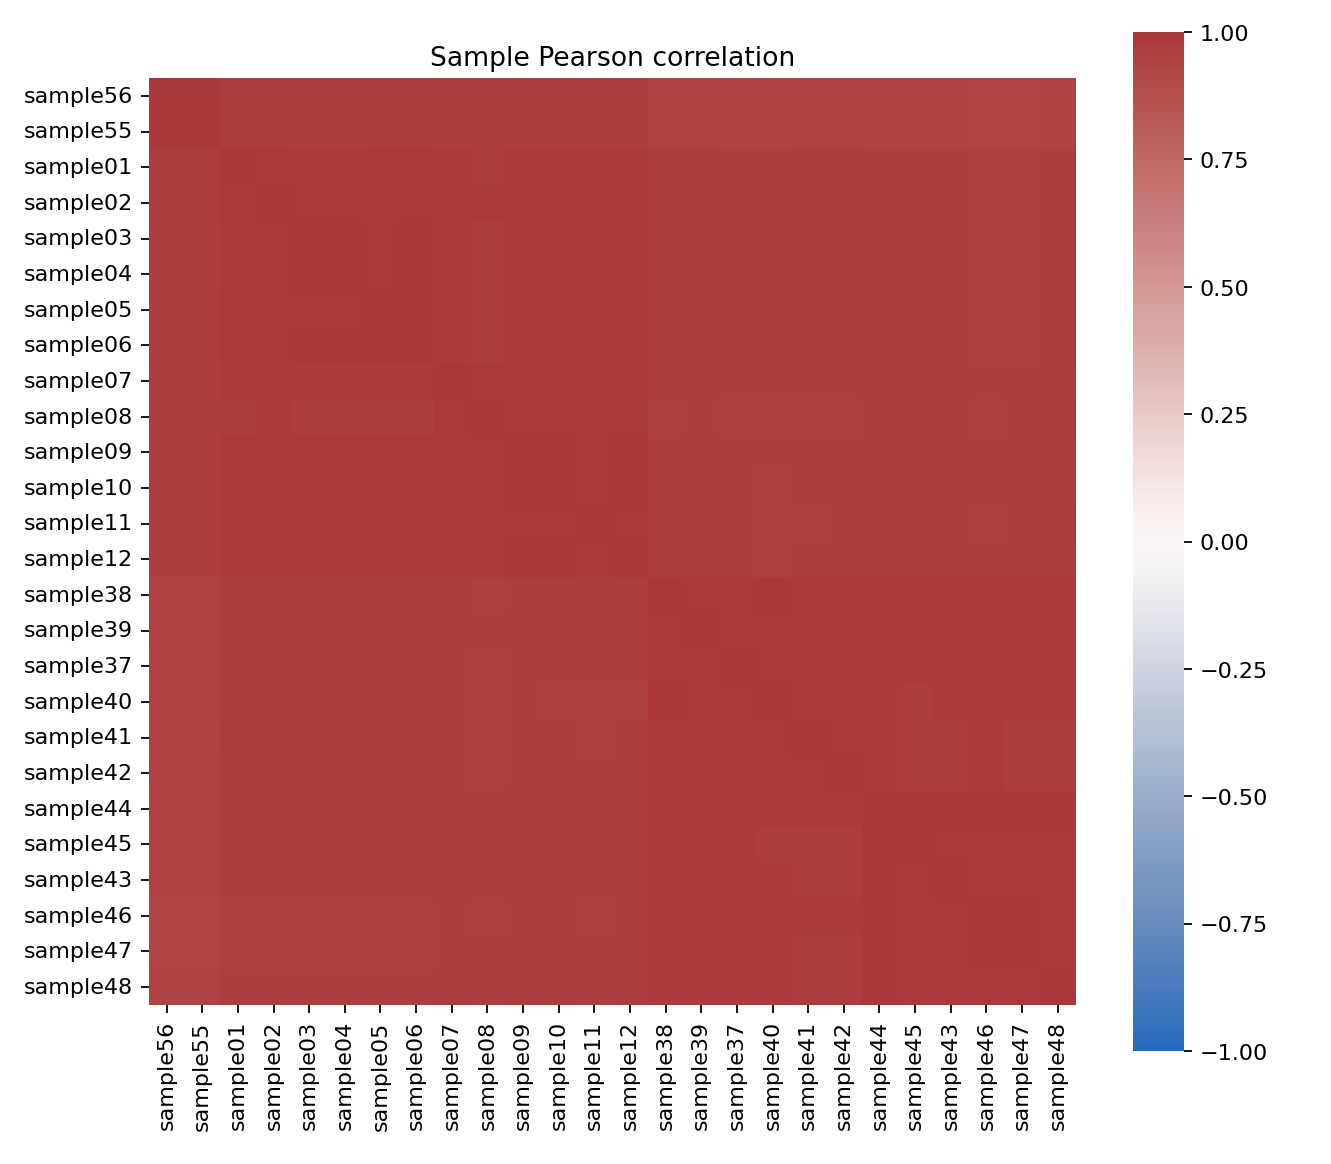

The data file committed next to this chart (first rows):
, sample56, sample55, sample01, sample02, sample03, sample04, sample05, sample06, sample07, sample08, sample09, sample10, sample11, sample12, sample38, sample39, sample37, sample40, sample41, sample42, sample44, sample45, sample43
sample56, 1.0, 0.994, 0.9705, 0.9706, 0.97, 0.9699, 0.9708, 0.9725, 0.9659, 0.9631, 0.9635, 0.9655, 0.9656, 0.9657, 0.9482, 0.951, 0.9436, 0.941, 0.9444, 0.9501, 0.9447, 0.9451, 0.9429
sample55, 0.994, 1.0, 0.9699, 0.9693, 0.9684, 0.9683, 0.9689, 0.9704, 0.9649, 0.9621, 0.962, 0.9641, 0.9646, 0.964, 0.9465, 0.9495, 0.9419, 0.9395, 0.9427, 0.9481, 0.9435, 0.9436, 0.9415
sample01, 0.9705, 0.9699, 1.0, 0.9897, 0.9919, 0.9911, 0.9897, 0.991, 0.9832, 0.9741, 0.9797, 0.9788, 0.9777, 0.9791, 0.9727, 0.9728, 0.9681, 0.9676, 0.9695, 0.9728, 0.9641, 0.9619, 0.9621
sample02, 0.9706, 0.9693, 0.9897, 1.0, 0.9907, 0.9903, 0.9898, 0.9905, 0.9841, 0.9768, 0.9824, 0.9817, 0.9805, 0.9821, 0.9705, 0.9716, 0.9673, 0.965, 0.9682, 0.9713, 0.9629, 0.9624, 0.9614
sample03, 0.97, 0.9684, 0.9919, 0.9907, 1.0, 0.9931, 0.9914, 0.993, 0.9835, 0.9743, 0.9817, 0.9802, 0.9786, 0.9811, 0.9744, 0.9744, 0.9706, 0.9695, 0.9717, 0.9747, 0.9643, 0.9627, 0.9632
sample04, 0.9699, 0.9683, 0.9911, 0.9903, 0.9931, 1.0, 0.991, 0.9927, 0.9818, 0.9727, 0.9805, 0.9797, 0.9778, 0.9805, 0.9733, 0.9734, 0.9698, 0.9682, 0.9712, 0.9746, 0.9632, 0.9621, 0.9622
sample05, 0.9708, 0.9689, 0.9897, 0.9898, 0.9914, 0.991, 1.0, 0.9927, 0.9817, 0.9738, 0.9799, 0.9793, 0.9781, 0.9802, 0.9722, 0.9728, 0.9683, 0.9672, 0.9695, 0.9729, 0.9631, 0.9617, 0.9622
sample06, 0.9725, 0.9704, 0.991, 0.9905, 0.993, 0.9927, 0.9927, 1.0, 0.9826, 0.974, 0.9812, 0.9803, 0.9783, 0.9816, 0.9754, 0.9757, 0.9715, 0.9704, 0.9728, 0.976, 0.9655, 0.9639, 0.9646
sample07, 0.9659, 0.9649, 0.9832, 0.9841, 0.9835, 0.9818, 0.9817, 0.9826, 1.0, 0.9886, 0.9915, 0.9913, 0.9896, 0.9907, 0.9688, 0.9723, 0.9677, 0.9637, 0.9663, 0.9669, 0.9718, 0.972, 0.9702
sample08, 0.9631, 0.9621, 0.9741, 0.9768, 0.9743, 0.9727, 0.9738, 0.974, 0.9886, 1.0, 0.989, 0.9895, 0.989, 0.9887, 0.9596, 0.9643, 0.9595, 0.9547, 0.957, 0.9587, 0.9684, 0.9694, 0.9673
sample09, 0.9635, 0.962, 0.9797, 0.9824, 0.9817, 0.9805, 0.9799, 0.9812, 0.9915, 0.989, 1.0, 0.9925, 0.9907, 0.9926, 0.9668, 0.9703, 0.967, 0.962, 0.9654, 0.9665, 0.9707, 0.9723, 0.9704
sample10, 0.9655, 0.9641, 0.9788, 0.9817, 0.9802, 0.9797, 0.9793, 0.9803, 0.9913, 0.9895, 0.9925, 1.0, 0.9913, 0.9929, 0.966, 0.9703, 0.966, 0.9609, 0.9646, 0.9661, 0.9722, 0.9741, 0.971
sample11, 0.9656, 0.9646, 0.9777, 0.9805, 0.9786, 0.9778, 0.9781, 0.9783, 0.9896, 0.989, 0.9907, 0.9913, 1.0, 0.991, 0.9615, 0.9662, 0.9618, 0.9564, 0.9602, 0.9619, 0.9677, 0.9696, 0.9668
sample12, 0.9657, 0.964, 0.9791, 0.9821, 0.9811, 0.9805, 0.9802, 0.9816, 0.9907, 0.9887, 0.9926, 0.9929, 0.991, 1.0, 0.9657, 0.9697, 0.9661, 0.9607, 0.9648, 0.9665, 0.9701, 0.9722, 0.9694
sample38, 0.9482, 0.9465, 0.9727, 0.9705, 0.9744, 0.9733, 0.9722, 0.9754, 0.9688, 0.9596, 0.9668, 0.966, 0.9615, 0.9657, 1.0, 0.9918, 0.9907, 0.9925, 0.9919, 0.9909, 0.9812, 0.9767, 0.9796
sample39, 0.951, 0.9495, 0.9728, 0.9716, 0.9744, 0.9734, 0.9728, 0.9757, 0.9723, 0.9643, 0.9703, 0.9703, 0.9662, 0.9697, 0.9918, 1.0, 0.99, 0.9897, 0.9902, 0.9888, 0.9823, 0.9811, 0.9809
sample37, 0.9436, 0.9419, 0.9681, 0.9673, 0.9706, 0.9698, 0.9683, 0.9715, 0.9677, 0.9595, 0.967, 0.966, 0.9618, 0.9661, 0.9907, 0.99, 1.0, 0.9901, 0.9903, 0.989, 0.9813, 0.9793, 0.9834
sample40, 0.941, 0.9395, 0.9676, 0.965, 0.9695, 0.9682, 0.9672, 0.9704, 0.9637, 0.9547, 0.962, 0.9609, 0.9564, 0.9607, 0.9925, 0.9897, 0.9901, 1.0, 0.9905, 0.9891, 0.9804, 0.976, 0.9799
sample41, 0.9444, 0.9427, 0.9695, 0.9682, 0.9717, 0.9712, 0.9695, 0.9728, 0.9663, 0.957, 0.9654, 0.9646, 0.9602, 0.9648, 0.9919, 0.9902, 0.9903, 0.9905, 1.0, 0.991, 0.9779, 0.9758, 0.9765
sample42, 0.9501, 0.9481, 0.9728, 0.9713, 0.9747, 0.9746, 0.9729, 0.976, 0.9669, 0.9587, 0.9665, 0.9661, 0.9619, 0.9665, 0.9909, 0.9888, 0.989, 0.9891, 0.991, 1.0, 0.9772, 0.9749, 0.9755
sample44, 0.9447, 0.9435, 0.9641, 0.9629, 0.9643, 0.9632, 0.9631, 0.9655, 0.9718, 0.9684, 0.9707, 0.9722, 0.9677, 0.9701, 0.9812, 0.9823, 0.9813, 0.9804, 0.9779, 0.9772, 1.0, 0.9925, 0.9925
sample45, 0.9451, 0.9436, 0.9619, 0.9624, 0.9627, 0.9621, 0.9617, 0.9639, 0.972, 0.9694, 0.9723, 0.9741, 0.9696, 0.9722, 0.9767, 0.9811, 0.9793, 0.976, 0.9758, 0.9749, 0.9925, 1.0, 0.9904
sample43, 0.9429, 0.9415, 0.9621, 0.9614, 0.9632, 0.9622, 0.9622, 0.9646, 0.9702, 0.9673, 0.9704, 0.971, 0.9668, 0.9694, 0.9796, 0.9809, 0.9834, 0.9799, 0.9765, 0.9755, 0.9925, 0.9904, 1.0
sample46, 0.9352, 0.9335, 0.9569, 0.9561, 0.9584, 0.9574, 0.957, 0.9597, 0.9641, 0.9603, 0.9645, 0.9651, 0.96, 0.9633, 0.9802, 0.9805, 0.9818, 0.9817, 0.9779, 0.9766, 0.9929, 0.9905, 0.9918
sample47, 0.9365, 0.935, 0.9568, 0.9567, 0.9576, 0.9566, 0.9568, 0.9592, 0.9668, 0.9638, 0.9668, 0.9681, 0.9631, 0.966, 0.9769, 0.9792, 0.9787, 0.9775, 0.9757, 0.9737, 0.9927, 0.9922, 0.99
sample48, 0.9421, 0.941, 0.9624, 0.9617, 0.963, 0.9622, 0.9617, 0.964, 0.9709, 0.9679, 0.9709, 0.9717, 0.9677, 0.9701, 0.9786, 0.9803, 0.9803, 0.9788, 0.9765, 0.9759, 0.9927, 0.9912, 0.9912
